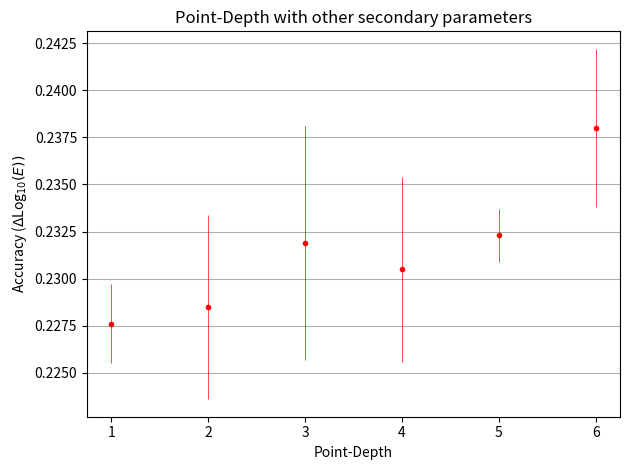

Here is the Python script that generated this plot: (Note: this script raises an exception after producing the figure.)
import matplotlib.pyplot as plt
import numpy as np
import matplotlib as mpl



#Batchsize (CEnsemble1, 100k, 40 Epochs); 
Batchsize=[256, 512, 1024, 1536, 2048, 2560] #Batchsize
BatchAcc=[0.252, 0.234, 0.232, 0.239, 0.251, 0.253] #Acc
BatchSTD=[0.021, 0.003, 0.004, 0.015, 0.022, 0.044]



#Ensemble vs pure Pointnet vs Basic CEnsemble vs CEnsembleRelu (100k, 60 Epochs, 512 Batch)
Nets=["Basic Ensemble", 'PointNet Pure', 'CEnsemble', 'CEnsemble w. ReLU']
NetsAcc=[0.252, 0.254, 0.246, 0.243] #Acc
NetsSTD=[0.004, 0.003, 0.011, 0.020] #STD



#Ensemble Point-Hops (100k, 60 Epochs, 512 Batch)
Pointhops=[1, 2, 3] #Hops
PointhopsAcc=[0.236, 0.252, 0.248] #Acc
PointhopsSTD=[0.007, 0.004, 0.014] #STD



#Ensemble ConvDepth (100k, 60 Epochs, 1024 Batch)
EnsembleConv=[2, 3, 4, 5, 6]
EnsembleConvAcc=[0.262, 0.250, 0.254, 0.252, 0.259]

#Ensemble LinDepth (100k, 60 Epochs, 1024 Batch)
EnsembleLin=[9, 7, 5, 3]
EnsembleLinAcc=[0.247, 0.252, 0.250, 0.301]

#Ensemble PointDepth (100k, 60 Epochs, 1024 Batch)
EnsemblePoint=[6, 5, 4, 3, 2, 1]
EnsemblePointAcc=[0.251, 0.257, 0.254, 0.250, 0.261, 0.233]

#Ensemble Width (50k, 60 Epochs, 1024 Batch)

EnsembleWidth=[320, 256, 192, 64, 32, 16]
EnsembleWidthAcc=[0.297, 0.258, 0.272, 0.256, 0.24, 0.24, 0.236]



#CEnsemble Aggr (CEnsemble1, 100k, 60 Epochs, 512 Batch)

CEnAggr=["max", "add", "mean"]
CEnAggrAcc=[0.236, 0.239, 0.238] #acc
CEnAggrSTD=[0.006, 0.007, 0.008] #STD


#CEnsemble ConvHops (CEnsemble1, 100k, 60 Epochs, 512 Batch)

CEnConvhops=[1, 2, 3]
CEnConvhopsAcc=[0.242, 0.236, 0.241] #acc
CEnConvhopsSTD=[0.012, 0.006, 0.018] #STD


#CEnsemble ConvDepth (CEnsemble1, 100k, 40 Epochs, 512 Batch) 

CEnConv=[1, 2, 3, 4, 5, 6]
CEnConvAcc=[0.235, 0.237, 0.235, 0.232, 0.248, 0.336] #acc
CEnConvSTD=[0.003, 0.006, 0.006, 0.004, 0.027, 0.205] #STD

#Conv alternative (CEnsemble1, 100k, 40 Epochs, 512 Batch)

Conv2=[1, 2, 3, 4, 5, 6, 7]
Conv2Acc=[0.261, 0.232, 0.228, 0.234, 0.227, 0.229, 0.229]
Conv2STD=[0.026, 0.005, 0.005, 0.006, 0.004, 0.005, 0.007]



#CEnsemble LinDepth (CEnsemble1, 100k, 40 Epochs, 512 Batch) 

CEnLin=[1, 2, 3, 4, 5, 6, 7, 9] 
CEnLinAcc=[0.236, 0.235, 0.241, 0.232, 0.234, 0.231, 0.235, 0.402]
CEnLinSTD=[0.006, 0.005, 0.005, 0.003, 0.003, 0.004, 0.007, 0.255]

#Lin alternative (CEnsemble1, 100k, 40 Epochs, 512 Batch)

Lin2=[2, 3, 4, 5, 6, 7, 8, 9]
Lin2Acc=[0.233, 0.277, 0.237, 0.228, 0.229, 0.227, 0.226, 0.230]
Lin2STD=[0.004, 0.042, 0.004, 0.005, 0.004, 0.003, 0.004, 0.006]


#CEnsemble PointDepth (CEnsemble1, 100k, 40 Epochs, 512 Batch) 

CEnPoint=[1, 2, 3, 4, 5, 6] 
CEnPointAcc=[0.229, 0.234, 0.232, 0.233, 0.268, 0.262] #acc
CEnPointSTD=[0.003, 0.007, 0.005, 0.005, 0.060, 0.056] #STD

#Point alternative (CEnsemble1, 100k, 40 Epochs, 512 Batch)
Point2=[1, 2, 3, 4, 5, 6]
Point2Acc=[0.2276, 0.2285, 0.2319, 0.2305, 0.2323, 0.2380]
Point2STD=[0.0021, 0.0049, 0.0062, 0.0049, 0.0014, 0.0042]


#CEnsemble Width (CEnsemble1, 100k, 40 Epochs, 512 Batch) 

CEnWidth=[512, 256, 128, 64, 32, 16, 12, 8, 4] 
CEnWidthAcc=[0.343, 0.232, 0.232, 0.233, 0.230, 0.238, 0.246, 0.241, 0.260]
CEnWidthSTD=[0.020, 0.004, 0.005, 0.002, 0.002, 0.015, 0.028, 0.009, 0.018]


#Width alternative (CEnsemble1, 100k, 40 Epochs, 512 Batch)
#!!! 256, 8 !!! 
Width2=[128, 64, 32, 16]
Width2Acc=[0.234, 0.227, 0.229, 0.230]
Width2STD=[0.005, 0.006, 0.007, 0.005]


#Width,  Time (CEnsemble1, 100k, 40 Epochs, 512 Batch)
Widthtime=[0.682, 0.426, 0.3, 0.232, 0.186, 0.173, 0.174, 0.171] #ms


x=Point2
y=Point2Acc
z=Point2STD



plt.figure()
#plt.plot(x, y, "bo", markersize=3)
plt.errorbar(x, y, z, fmt="ro", elinewidth=0.5, markersize=3)

plt.title("Point-Depth with other secondary parameters")
plt.xlabel('Point-Depth')
plt.ylabel(r'Accuracy ($\Delta $Log$_{10} (E))$')



#plt.xscale("log")
plt.xticks(x)
#plt.yscale('log')
#plt.yticks(np.arange(0.22, 0.3, 0.02))
#plt.ylim(0.225, 0.24)


plt.grid(axis="y")
#plt.legend()

plt.tight_layout()
plt.savefig("Plots/Point2.pdf")
plt.savefig("Plots/Point2.png")

plt.show()



























